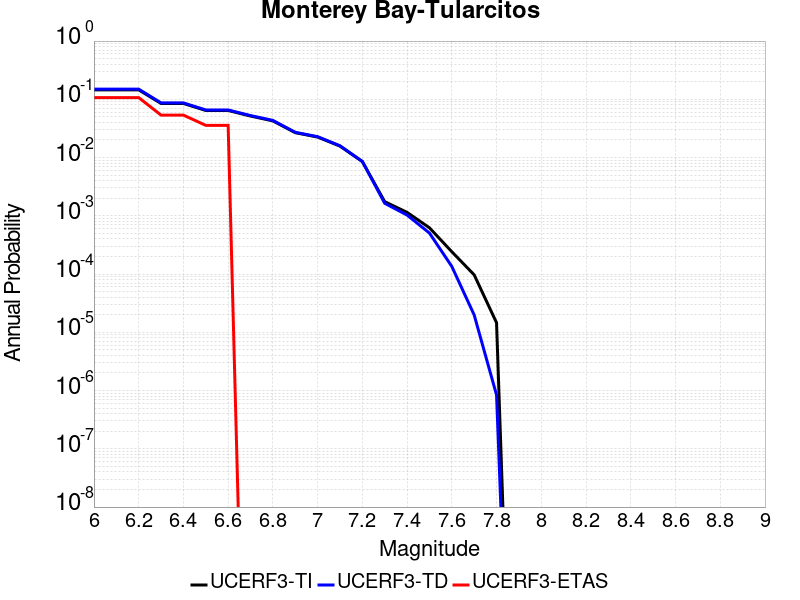

The file beside this chart, header and first rows:
Magnitude, UCERF3-TI Prob, UCERF3-TD Prob, UCERF3-ETAS Prob
6.0, 0.1455, 0.1497, 0.1071
6.1, 0.1455, 0.1497, 0.1071
6.2, 0.1455, 0.1497, 0.1071
6.3, 0.08488, 0.08678, 0.05357
6.4, 0.08488, 0.08678, 0.05357
6.5, 0.06435, 0.06568, 0.03571
6.6, 0.06431, 0.06565, 0.03571
6.7, 0.05163, 0.05264, 0.0
6.8, 0.04263, 0.04343, 0.0
6.9, 0.02674, 0.02717, 0.0
7.0, 0.02249, 0.02284, 0.0
7.1, 0.01574, 0.01595, 0.0
7.2, 0.008533, 0.008589, 0.0
7.3, 0.00175, 0.00164, 0.0
7.4, 0.001146, 0.001031, 0.0
7.5, 6.230338E-4, 5.0575996E-4, 0.0
7.6, 2.4187364E-4, 1.3518646E-4, 0.0
7.7, 9.698781E-5, 1.9855881E-5, 0.0
7.8, 1.4589103E-5, 8.3929893E-7, 0.0
